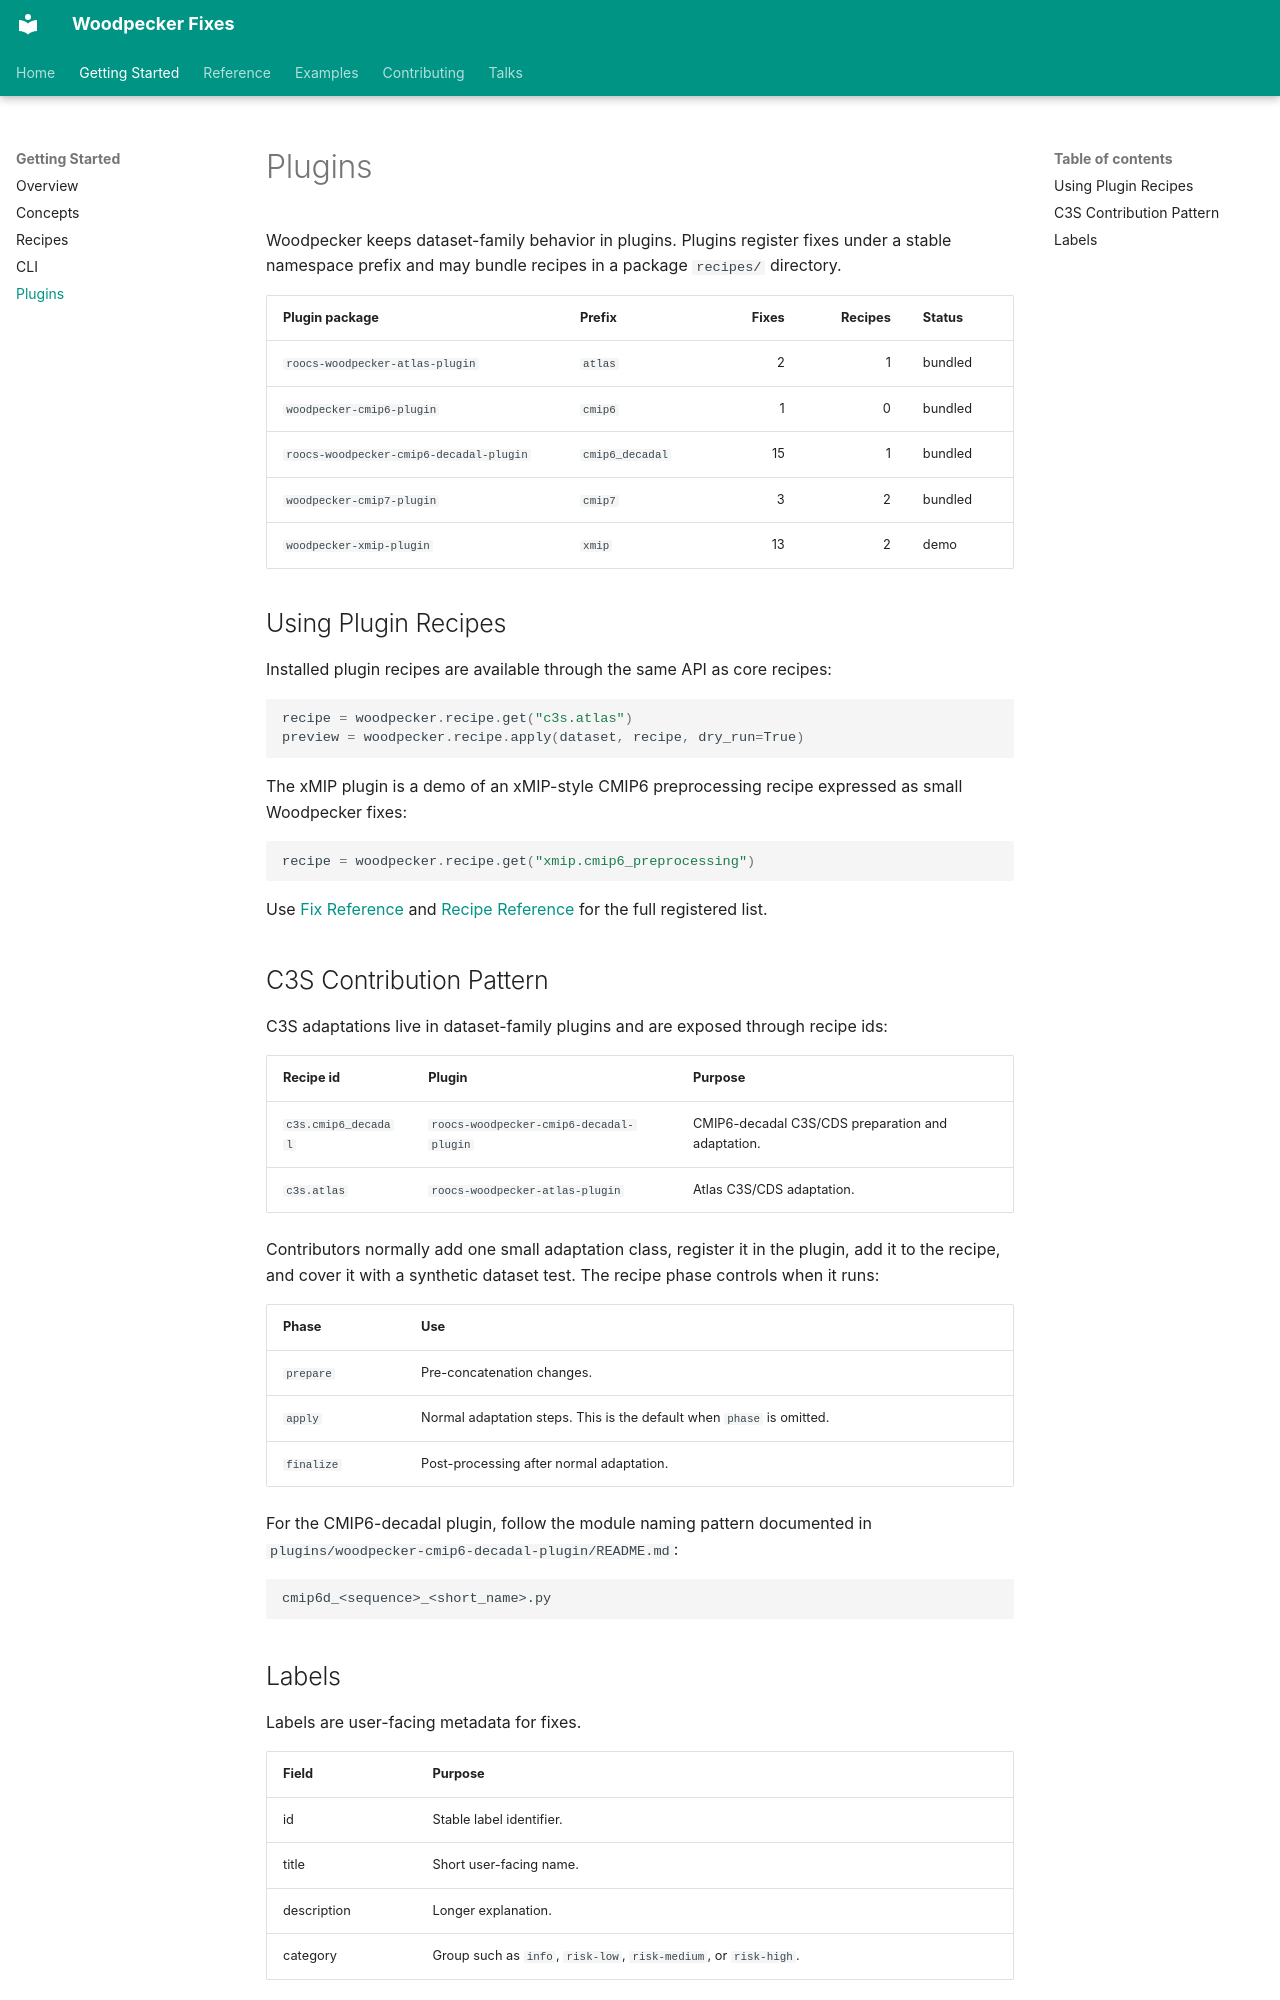

repository: roocs/woodpecker · page: plugins/index.html · generator: mkdocs

# Plugins

Woodpecker keeps dataset-family behavior in plugins. Plugins register fixes
under a stable namespace prefix and may bundle recipes in a package `recipes/`
directory.

| Plugin package | Prefix | Fixes | Recipes | Status |
| -------------- | ------ | ----: | ----: | ------ |
| `roocs-woodpecker-atlas-plugin` | `atlas` | 2 | 1 | bundled |
| `woodpecker-cmip6-plugin` | `cmip6` | 1 | 0 | bundled |
| `roocs-woodpecker-cmip6-decadal-plugin` | `cmip6_decadal` | 15 | 1 | bundled |
| `woodpecker-cmip7-plugin` | `cmip7` | 3 | 2 | bundled |
| `woodpecker-xmip-plugin` | `xmip` | 13 | 2 | demo |

## Using Plugin Recipes

Installed plugin recipes are available through the same API as core recipes:

```python
recipe = woodpecker.recipe.get("c3s.atlas")
preview = woodpecker.recipe.apply(dataset, recipe, dry_run=True)
```

The xMIP plugin is a demo of an xMIP-style CMIP6 preprocessing recipe expressed
as small Woodpecker fixes:

```python
recipe = woodpecker.recipe.get("xmip.cmip6_preprocessing")
```

Use [Fix Reference](FIXES.md) and [Recipe Reference](recipe-reference.md) for
the full registered list.

## C3S Contribution Pattern

C3S adaptations live in dataset-family plugins and are exposed through recipe
ids:

| Recipe id | Plugin | Purpose |
| --------- | ------ | ------- |
| `c3s.cmip6_decadal` | `roocs-woodpecker-cmip6-decadal-plugin` | CMIP6-decadal C3S/CDS preparation and adaptation. |
| `c3s.atlas` | `roocs-woodpecker-atlas-plugin` | Atlas C3S/CDS adaptation. |

Contributors normally add one small adaptation class, register it in the plugin,
add it to the recipe, and cover it with a synthetic dataset test. The recipe
phase controls when it runs:

| Phase | Use |
| ----- | --- |
| `prepare` | Pre-concatenation changes. |
| `apply` | Normal adaptation steps. This is the default when `phase` is omitted. |
| `finalize` | Post-processing after normal adaptation. |

For the CMIP6-decadal plugin, follow the module naming pattern documented in
`plugins/woodpecker-cmip6-decadal-plugin/README.md`:

```text
cmip6d_<sequence>_<short_name>.py
```
